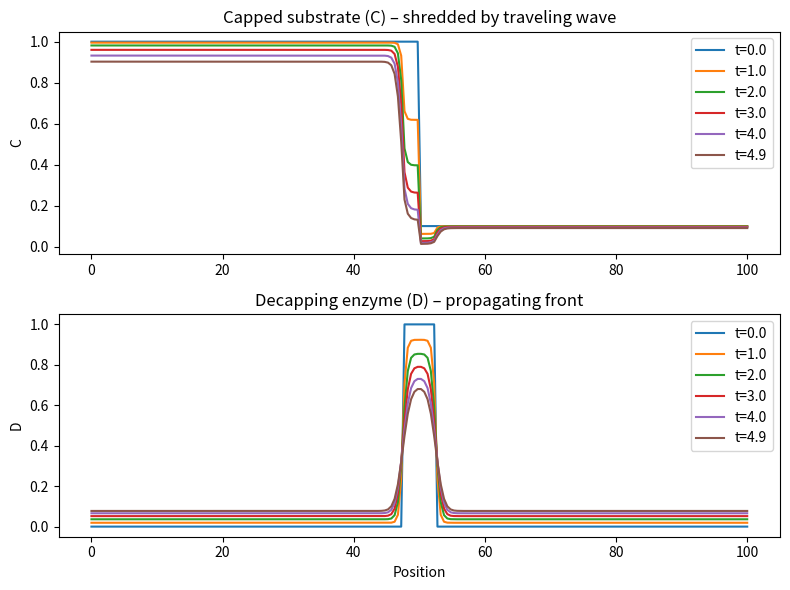

Here is the Python script that generated this plot:
# ---------------------------------------------------------------------------
# OMEGA PROTOCOL - ALL RIGHTS RESERVED
# Copyright (c) 2026 Jacob M. (jake.s.dev1991@gmail.com | 217-799-8720)
# Usage restricted to academic research and review only. No monetization.
# See LICENSE.txt for full terms.
# ---------------------------------------------------------------------------
import numpy as np
import matplotlib.pyplot as plt
from scipy.integrate import solve_ivp

# ── PARAMETERS ──────────────────────────────────────────────────────────────
L = 100          # Domain length
N = 200          # Spatial points
dx = L / N
x = np.linspace(0, L, N)
t_max = 50
dt = 0.1
t_eval = np.arange(0, t_max, dt)

# Reaction‑diffusion coefficients
k = 0.5          # Decapping rate (enzyme–substrate reaction)
D_d = 0.1        # Enzyme diffusion
source = 0.02    # Enzyme production (e.g., transcriptional burst)
degradation = 0.1 # Enzyme degradation

# ── INITIAL CONDITIONS ──────────────────────────────────────────────────────
# High capped mRNA on left, low on right; enzyme localized in center
C0 = np.ones(N)
C0[int(N/2):] = 0.1
D0 = np.zeros(N)
D0[int(N/2)-5:int(N/2)+5] = 1.0

# ── PDE: ∂_t C = -k C D,  ∂_t D = D_d ∂_xx D + source - degradation D ───
def rd_rhs(t, y):
    C = y[:N]
    D = y[N:]
    
    # Reaction: enzyme consumes substrate
    dC_dt = -k * C * D
    
    # Diffusion of enzyme (Neumann BCs)
    D_xx = np.zeros(N)
    D_xx[1:-1] = (D[2:] - 2*D[1:-1] + D[:-2]) / dx**2
    D_xx[0] = (D[1] - D[0]) / dx**2
    D_xx[-1] = (D[-2] - D[-1]) / dx**2
    
    dD_dt = D_d * D_xx + source - degradation * D
    
    return np.concatenate([dC_dt, dD_dt])

# ── SOLVE ───────────────────────────────────────────────────────────────────
sol = solve_ivp(rd_rhs, [0, t_max], np.concatenate([C0, D0]), 
                t_eval=t_eval, method='RK45', max_step=dt)

# ── VISUALIZE WAVE PROPAGATION ──────────────────────────────────────────────
fig, axes = plt.subplots(2, 1, figsize=(8, 6))
for i in [0, 10, 20, 30, 40, 49]:
    axes[0].plot(x, sol.y[:N, i], label=f't={t_eval[i]:.1f}')
axes[0].set_title('Capped substrate (C) – shredded by traveling wave')
axes[0].set_ylabel('C')
axes[0].legend()

for i in [0, 10, 20, 30, 40, 49]:
    axes[1].plot(x, sol.y[N:, i], label=f't={t_eval[i]:.1f}')
axes[1].set_title('Decapping enzyme (D) – propagating front')
axes[1].set_xlabel('Position')
axes[1].set_ylabel('D')
axes[1].legend()
plt.tight_layout()
plt.show()

# ── QUANTIFY WAVE SPEED (INVARIANT) ───────────────────────────────────────
front_pos = []
for i in range(len(t_eval)):
    C_snapshot = sol.y[:N, i]
    idx = np.where(C_snapshot < 0.5 * C0[0])[0]
    front_pos.append(x[idx[0]] if len(idx) > 0 else np.nan)

valid = ~np.isnan(front_pos)
if np.sum(valid) > 1:
    v_wave = np.polyfit(t_eval[valid], np.array(front_pos)[valid], 1)[0]
    print(f"\n🔥 INVARIANT: Wave speed v_wave = {v_wave:.3f} (units/time)")
else:
    v_wave = np.nan
    print("\nWave speed could not be estimated")

# ── CONTRAST WITH CIFO‑Ω ASSUMPTIONS ───────────────────────────────────────
print("\n❌ CIFO‑Ω ASSUMPTIONS BROKEN:")
print("  • C is not a control field; it is passively consumed.")
print("  • No static ξ_cap – correlations are advected by the wave.")
print("  • Shredding is wavefront instability, not potential convexity loss.")
print("  • The true covariant mode is D(x,t), not E(x,t).")
print("  • The invariant is v_wave, not ψ_cap or ξ_T, ξ_A, ξ_G.")
print("\n✅ DISRUPTION: Replace CIFO‑Ω with Decapping Wave Omega (DW‑Ω).")
